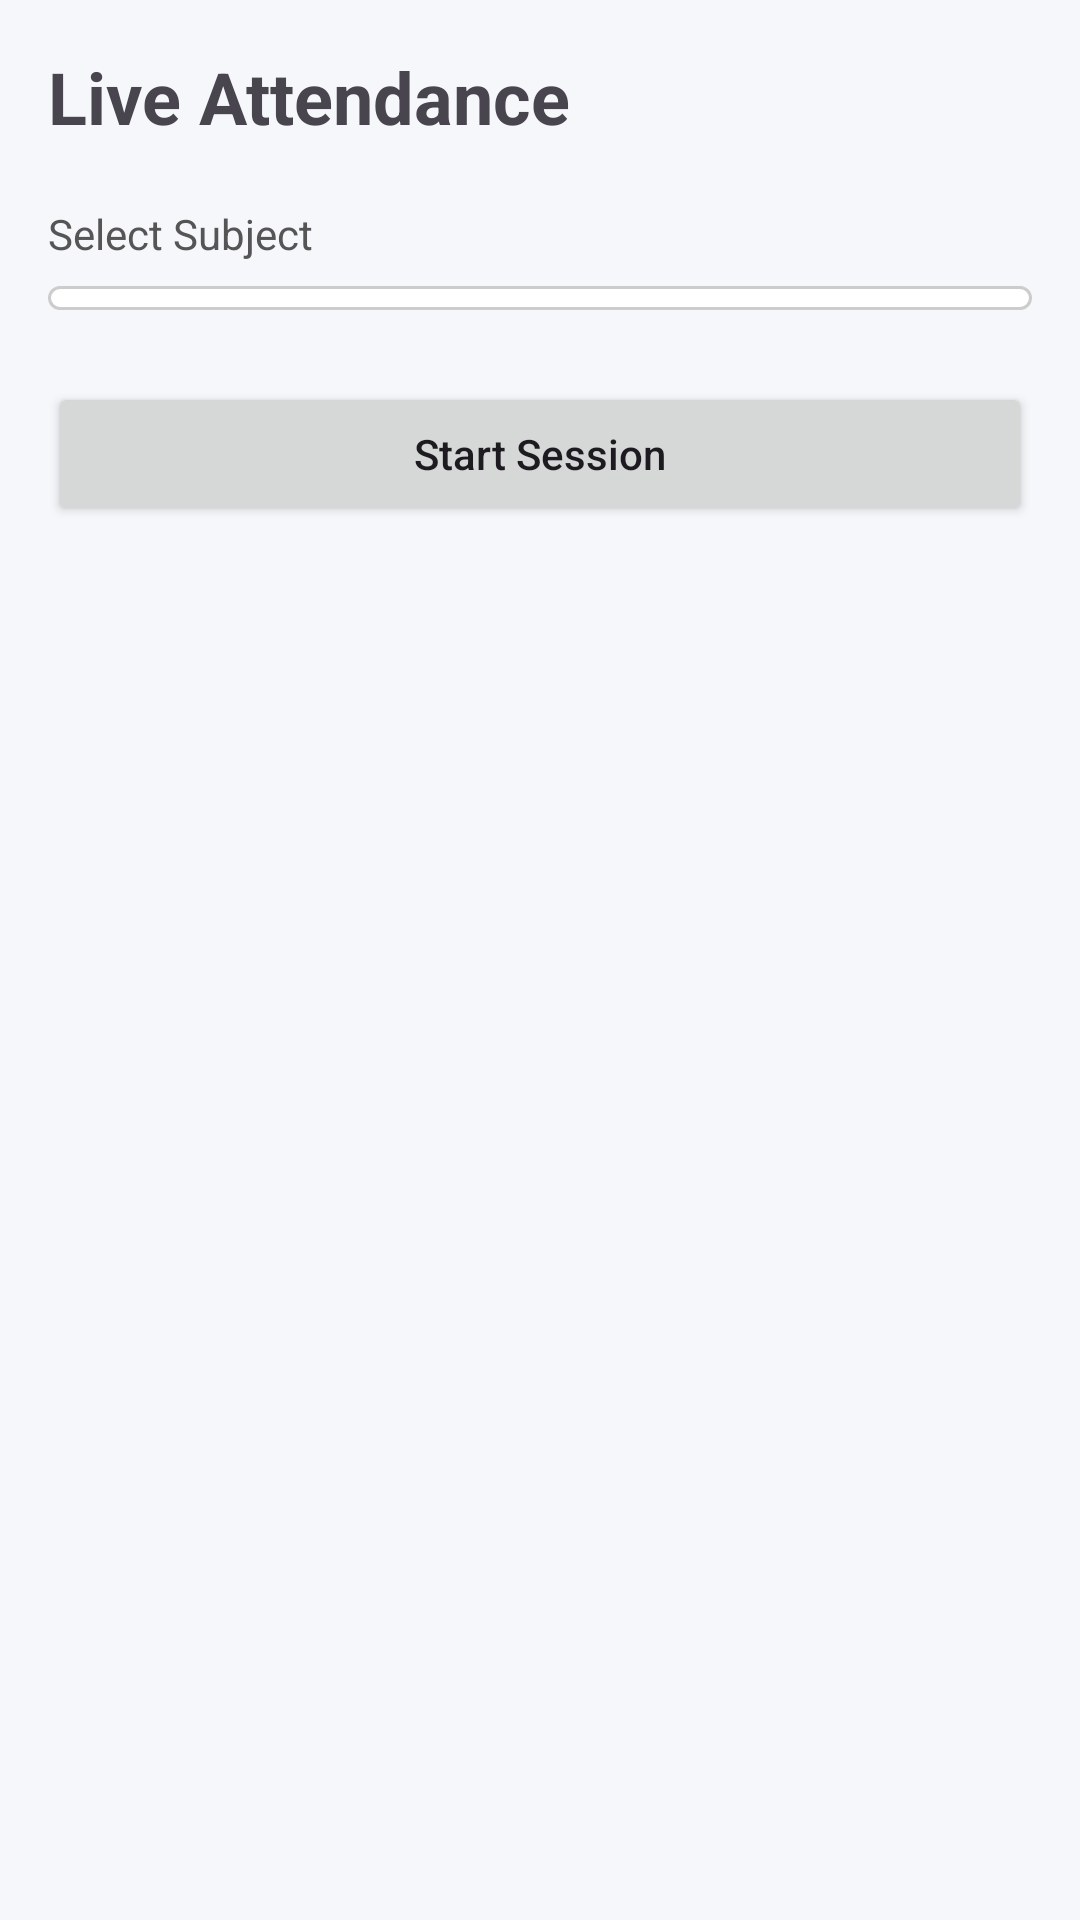

Layout XML and referenced resources for this Android screen:
<!-- AndroidManifest.xml: application theme Theme.Smart_Attend -->
<!-- res/layout/fragment_teacher_attendance.xml -->
<?xml version="1.0" encoding="utf-8"?>
<LinearLayout xmlns:android="http://schemas.android.com/apk/res/android"
    android:layout_width="match_parent"
    android:layout_height="match_parent"
    android:background="#F5F7FA"
    android:orientation="vertical"
    android:padding="16dp">

    <TextView
        android:layout_width="wrap_content"
        android:layout_height="wrap_content"
        android:layout_marginBottom="20dp"
        android:text="Live Attendance"
        android:textSize="24sp"
        android:textStyle="bold" />

    <TextView
        android:layout_width="wrap_content"
        android:layout_height="wrap_content"
        android:layout_marginBottom="8dp"
        android:text="Select Subject"
        android:textColor="#555555"
        android:textSize="14sp" />

    
    <androidx.appcompat.widget.AppCompatSpinner
        android:id="@+id/spinnerSubject"
        android:layout_width="match_parent"
        android:layout_height="wrap_content"
        android:layout_marginBottom="24dp"
        android:background="@drawable/bg_spinner"
        android:padding="4dp" />

    <TextView
        android:id="@+id/textNoSubjects"
        android:layout_width="wrap_content"
        android:layout_height="wrap_content"
        android:layout_marginBottom="16dp"
        android:text="No subjects found. Add subjects in the Subjects tab first."
        android:textColor="#F44336"
        android:textSize="13sp"
        android:visibility="gone" />

    <Button
        android:id="@+id/btnStartSession"
        android:layout_width="match_parent"
        android:layout_height="wrap_content"
        android:text="Start Session"
        android:textAllCaps="false" />

    
    <LinearLayout
        android:id="@+id/layoutActiveSession"
        android:layout_width="match_parent"
        android:layout_height="wrap_content"
        android:layout_marginTop="24dp"
        android:background="@drawable/bg_spinner"
        android:elevation="4dp"
        android:gravity="center"
        android:orientation="vertical"
        android:padding="24dp"
        android:visibility="gone">

        <TextView
            android:layout_width="wrap_content"
            android:layout_height="wrap_content"
            android:text="Attendance Code"
            android:textColor="#757575"
            android:textSize="16sp"
            android:textStyle="bold" />

        <TextView
            android:id="@+id/textSessionCode"
            android:layout_width="wrap_content"
            android:layout_height="wrap_content"
            android:layout_marginTop="8dp"
            android:letterSpacing="0.2"
            android:text="ABCD"
            android:textColor="#3F51B5"
            android:textSize="48sp"
            android:textStyle="bold" />

        <TextView
            android:layout_width="wrap_content"
            android:layout_height="wrap_content"
            android:layout_marginTop="16dp"
            android:text="Time Remaining"
            android:textColor="#757575"
            android:textSize="14sp" />

        <TextView
            android:id="@+id/textTimer"
            android:layout_width="wrap_content"
            android:layout_height="wrap_content"
            android:text="10:00"
            android:textColor="#F44336"
            android:textSize="28sp"
            android:textStyle="bold" />

    </LinearLayout>

</LinearLayout>
<!-- resources referenced by this layout -->
<resources>
  <!-- drawable bg_spinner (drawable) -->
  <?xml version="1.0" encoding="utf-8"?>
  <shape xmlns:android="http://schemas.android.com/apk/res/android"
      android:shape="rectangle">
      <solid android:color="#FFFFFF" />
      <stroke
          android:width="1dp"
          android:color="#CCCCCC" />
      <corners android:radius="6dp" />
      <padding
          android:bottom="4dp"
          android:left="8dp"
          android:right="8dp"
          android:top="4dp" />
  </shape>
  <style name="Theme.Smart_Attend" parent="Base.Theme.Smart_Attend" />
  <style name="Base.Theme.Smart_Attend" parent="Theme.Material3.DayNight.NoActionBar">
          
          
      </style>
</resources>
